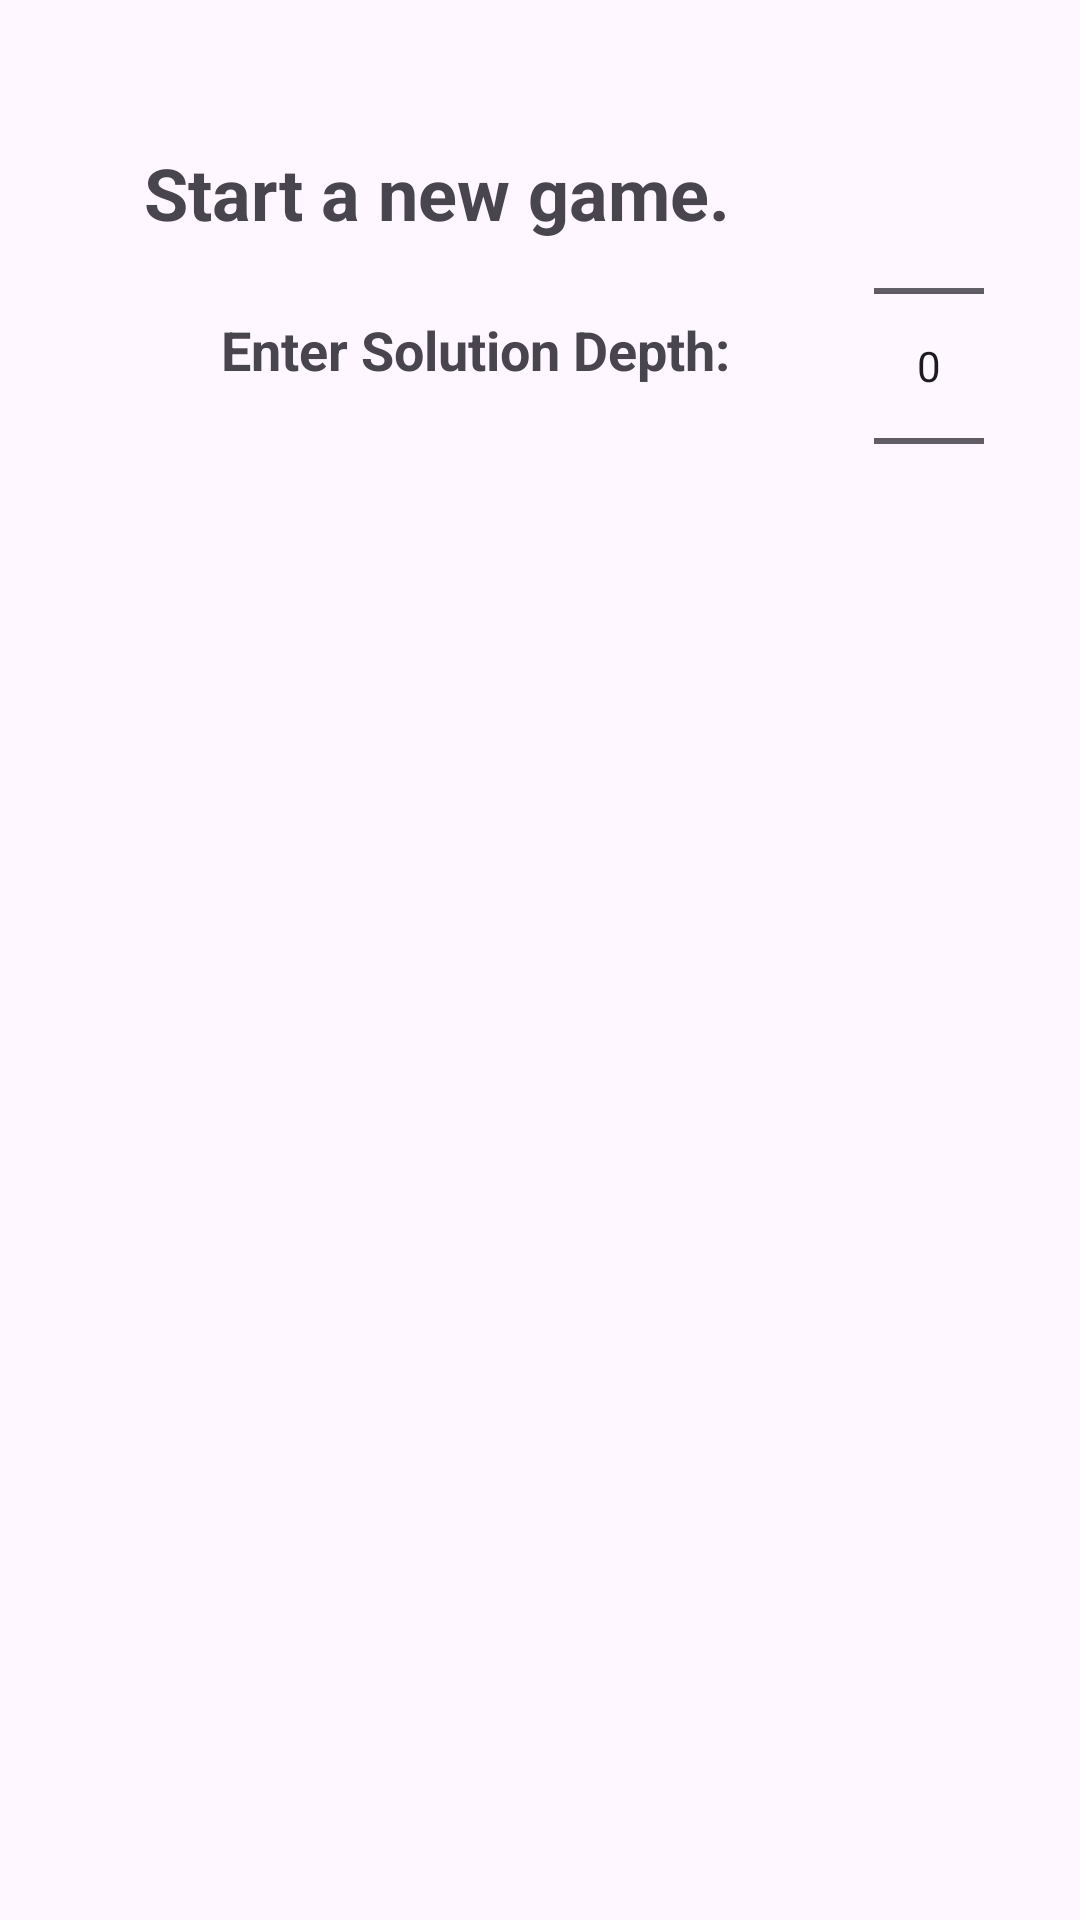

Layout XML and referenced resources for this Android screen:
<!-- AndroidManifest.xml: application theme Theme.Revolution -->
<!-- res/layout/dialog_new_game.xml -->
<?xml version="1.0" encoding="utf-8"?>
<LinearLayout
    xmlns:android="http://schemas.android.com/apk/res/android"
    android:layout_width="wrap_content"
    android:layout_height="wrap_content"
    android:orientation="horizontal"
    android:padding="16dp"
    android:background="@color/light_green">

    
    <LinearLayout
        android:layout_width="wrap_content"
        android:layout_height="wrap_content"
        android:orientation="vertical"
        android:padding="16dp"
        android:background="@android:color/transparent">
        
        <TextView android:layout_width="wrap_content"
            android:layout_height="wrap_content"
            android:padding="16dp"
            android:textSize="24sp"
            android:textStyle="bold"
            android:background="@android:color/transparent"
            android:text="@string/restartButtonDescription"
            />

        
        <TextView
            android:layout_gravity="right"
            android:layout_marginTop="@dimen/linear_layout_margin_vertical"
            android:layout_width="wrap_content"
            android:layout_height="wrap_content"
            android:text="@string/enter_depth"
            android:textSize="18sp"
            android:textStyle="bold"
            android:paddingRight="16dp"/>

    </LinearLayout>
    
    <LinearLayout
        android:layout_width="wrap_content"
        android:layout_height="wrap_content"
        android:orientation="vertical"
        android:padding="16dp">

            
            <NumberPicker
                android:id="@+id/solDepthPicker"
                android:layout_width="wrap_content"
                android:layout_height="wrap_content"
                />
    </LinearLayout>

</LinearLayout>
<!-- resources referenced by this layout -->
<resources>
  <dimen name="linear_layout_margin_vertical">8dp</dimen>
  <string name="enter_depth">Enter Solution Depth:</string>
  <string name="restartButtonDescription">Start a new game.</string>
  <style name="Theme.Revolution" parent="Base.Theme.Revolution" />
  <style name="Base.Theme.Revolution" parent="Theme.Material3.DayNight.NoActionBar">
          
          
      </style>
</resources>
